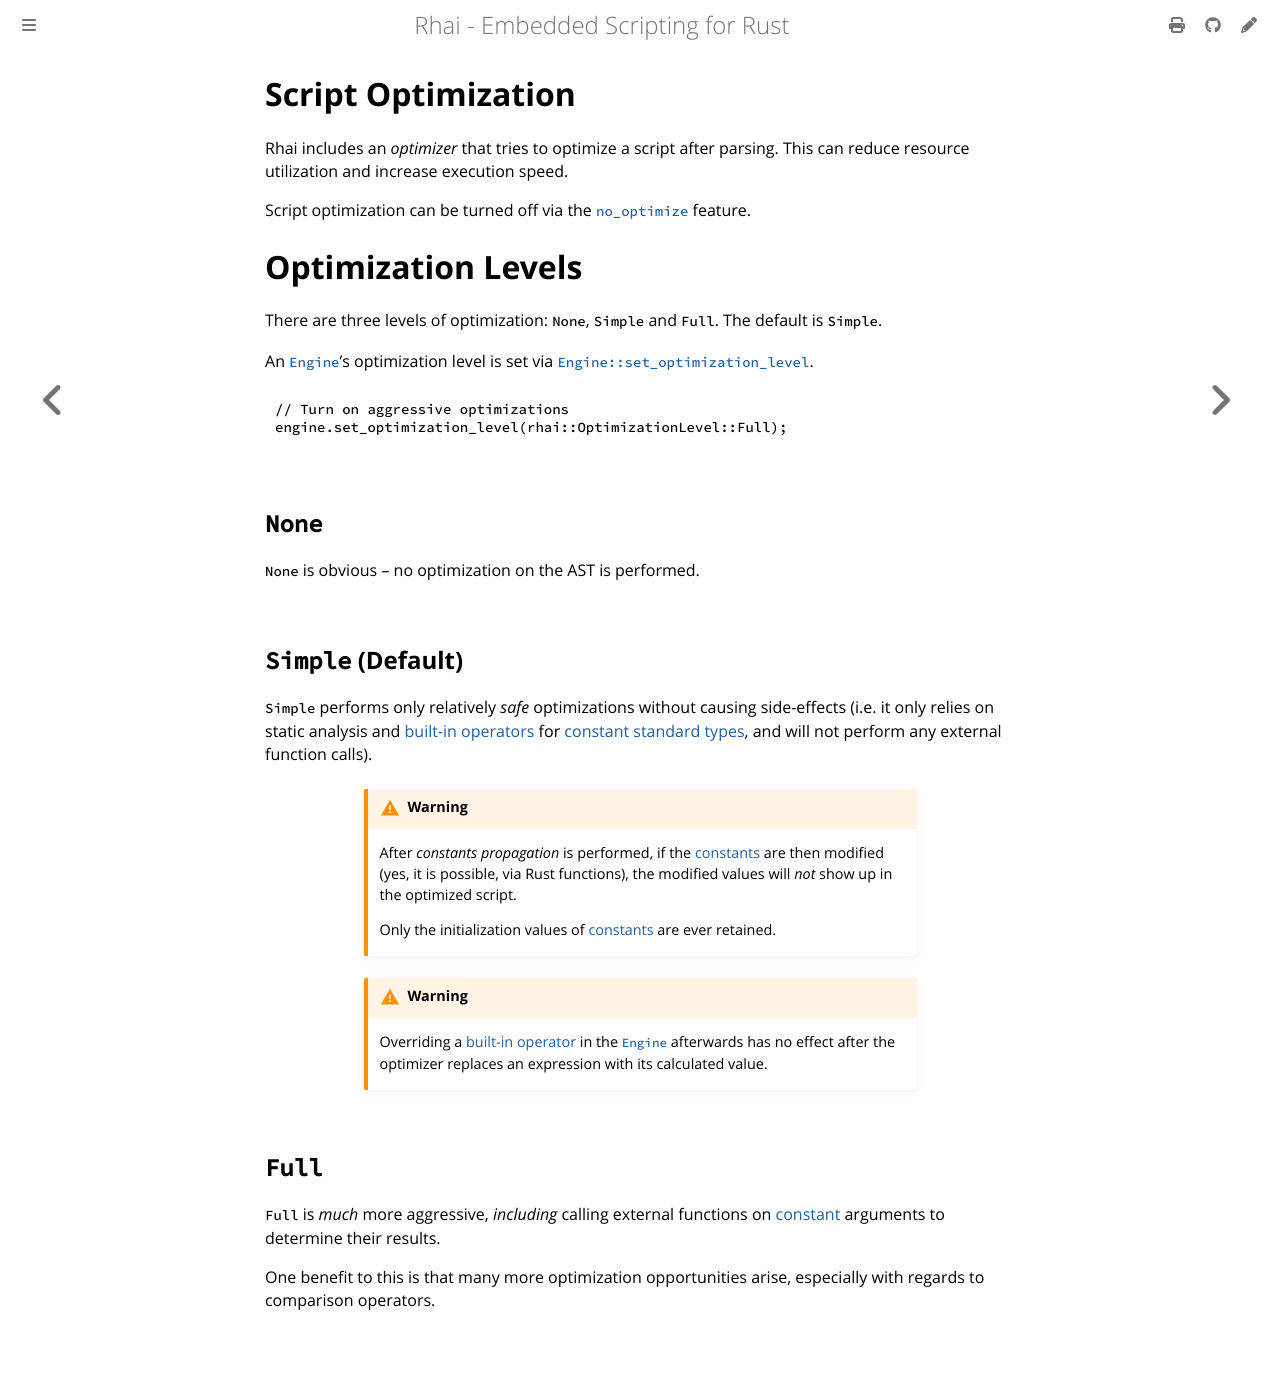

repository: rhaiscript/book · page: engine/optimize/index.html · generator: mdbook

Script Optimization
===================

{{#title Script Optimization}}

{{#include ../../links.md}}

Rhai includes an _optimizer_ that tries to optimize a script after parsing.
This can reduce resource utilization and increase execution speed.

Script optimization can be turned off via the [`no_optimize`] feature.


Optimization Levels
===================

{{#include ../../links.md}}

There are three levels of optimization: `None`, `Simple` and `Full`.
The default is `Simple`.

An [`Engine`]'s optimization level is set via [`Engine::set_optimization_level`][options].

```rust
// Turn on aggressive optimizations
engine.set_optimization_level(rhai::OptimizationLevel::Full);
```

`None`
------

`None` is obvious &ndash; no optimization on the AST is performed.


`Simple` (Default)
------------------

`Simple` performs only relatively _safe_ optimizations without causing side-effects (i.e. it only
relies on static analysis and [built-in operators] for [constant] [standard types], and will not
perform any external function calls).

```admonish warning.small
After _constants propagation_ is performed, if the [constants] are then modified (yes, it is possible, via Rust functions),
the modified values will _not_ show up in the optimized script.

Only the initialization values of [constants] are ever retained.
```

```admonish warning.small

Overriding a [built-in operator] in the [`Engine`] afterwards has no effect after the
optimizer replaces an expression with its calculated value.
```

`Full`
------

`Full` is _much_ more aggressive, _including_ calling external functions on [constant] arguments to
determine their results.

One benefit to this is that many more optimization opportunities arise, especially with regards to
comparison operators.
